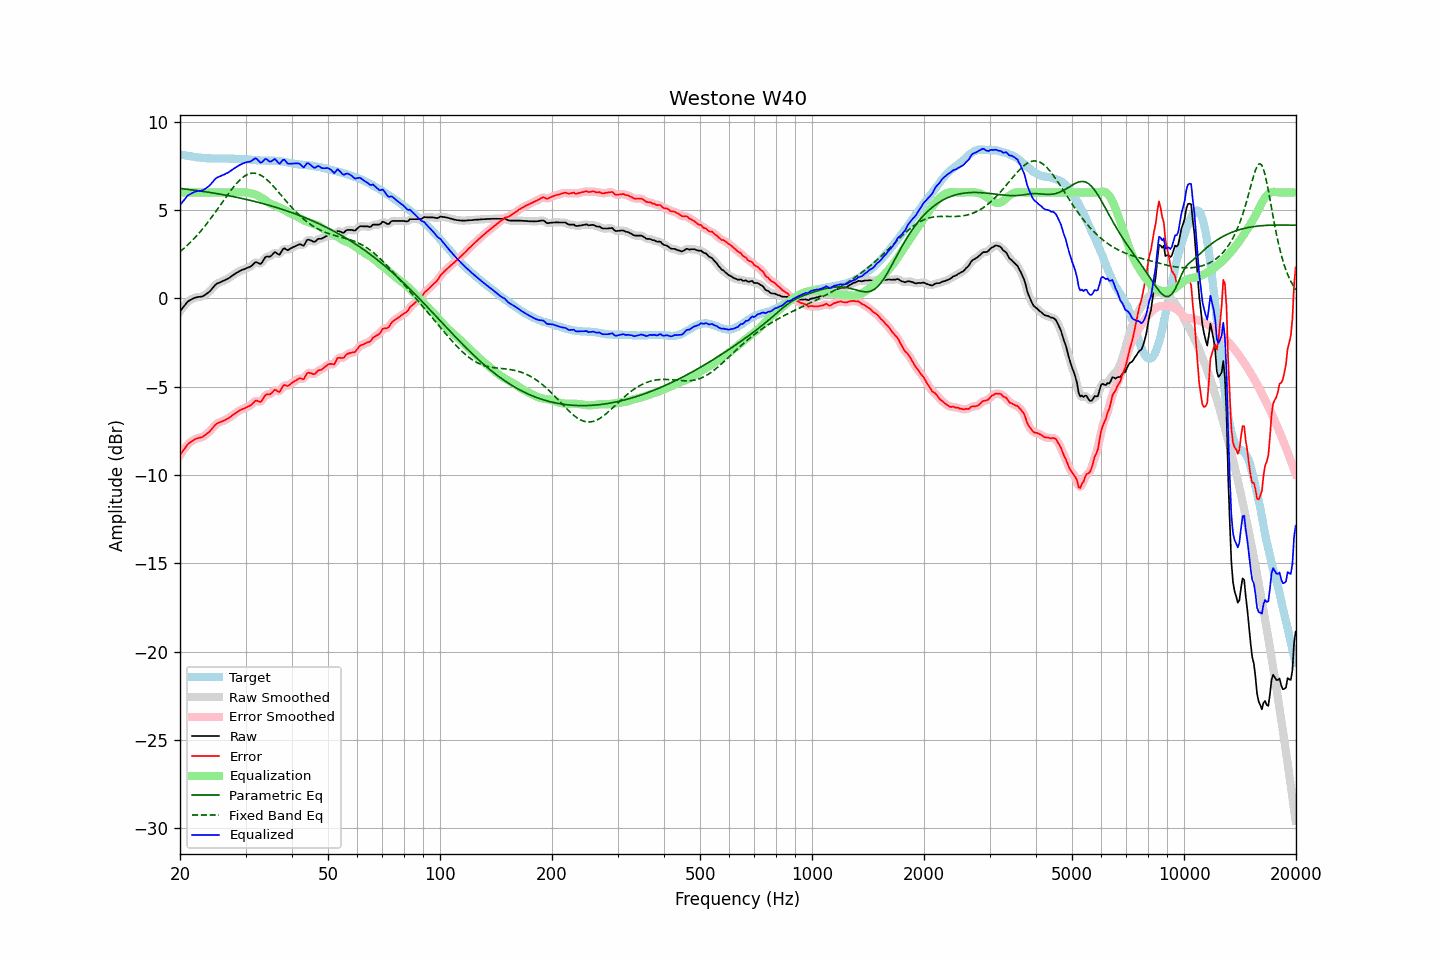

Values plotted in this chart, from the file beside it:
frequency, raw, error, smoothed, error_smoothed, equalization, parametric_eq, fixed_band_eq, equalized_raw, equalized_smoothed, target
20.00, -0.72, -8.88, -0.73, -8.89, 6.00, 6.23, 2.64, 5.28, 5.27, 8.16
20.20, -0.61, -8.75, -0.60, -8.74, 6.00, 6.22, 2.72, 5.39, 5.40, 8.14
20.40, -0.49, -8.61, -0.48, -8.60, 6.00, 6.21, 2.80, 5.51, 5.52, 8.12
20.61, -0.38, -8.49, -0.37, -8.48, 6.00, 6.20, 2.88, 5.62, 5.63, 8.11
20.81, -0.26, -8.35, -0.26, -8.35, 6.00, 6.19, 2.96, 5.74, 5.74, 8.08
21.02, -0.16, -8.24, -0.18, -8.25, 6.00, 6.17, 3.05, 5.84, 5.82, 8.07
21.23, -0.11, -8.16, -0.11, -8.16, 6.00, 6.16, 3.13, 5.89, 5.89, 8.05
21.44, -0.06, -8.10, -0.06, -8.10, 6.00, 6.15, 3.23, 5.94, 5.94, 8.04
21.66, -0.01, -8.04, -0.01, -8.04, 6.00, 6.14, 3.32, 5.99, 5.99, 8.03
21.87, 0.03, -7.98, 0.03, -7.99, 6.00, 6.13, 3.41, 6.03, 6.03, 8.01
22.09, 0.06, -7.94, 0.06, -7.94, 6.00, 6.11, 3.51, 6.06, 6.06, 8.00
22.31, 0.08, -7.91, 0.08, -7.91, 6.00, 6.10, 3.61, 6.08, 6.08, 7.99
22.54, 0.09, -7.89, 0.09, -7.89, 6.00, 6.09, 3.71, 6.09, 6.09, 7.98
22.76, 0.10, -7.87, 0.10, -7.87, 6.00, 6.08, 3.82, 6.10, 6.10, 7.97
22.99, 0.11, -7.85, 0.12, -7.83, 6.00, 6.06, 3.93, 6.11, 6.12, 7.95
23.22, 0.17, -7.77, 0.17, -7.78, 6.00, 6.05, 4.04, 6.17, 6.17, 7.94
23.45, 0.23, -7.71, 0.22, -7.71, 6.00, 6.04, 4.15, 6.23, 6.22, 7.94
23.69, 0.30, -7.63, 0.29, -7.64, 6.00, 6.02, 4.27, 6.30, 6.29, 7.93
23.92, 0.36, -7.57, 0.37, -7.56, 6.00, 6.01, 4.39, 6.36, 6.37, 7.93
24.16, 0.45, -7.48, 0.46, -7.47, 6.00, 5.99, 4.51, 6.45, 6.46, 7.93
24.40, 0.56, -7.37, 0.56, -7.37, 6.00, 5.98, 4.63, 6.56, 6.56, 7.93
24.65, 0.67, -7.26, 0.67, -7.26, 6.00, 5.96, 4.76, 6.67, 6.67, 7.92
24.89, 0.77, -7.15, 0.76, -7.16, 6.00, 5.95, 4.88, 6.77, 6.76, 7.92
25.14, 0.84, -7.08, 0.83, -7.09, 6.00, 5.93, 5.01, 6.84, 6.83, 7.92
25.39, 0.88, -7.04, 0.88, -7.04, 6.00, 5.92, 5.14, 6.88, 6.88, 7.92
25.65, 0.92, -7.00, 0.92, -7.00, 6.00, 5.90, 5.27, 6.92, 6.92, 7.92
25.91, 0.96, -6.97, 0.96, -6.97, 6.00, 5.89, 5.40, 6.96, 6.96, 7.93
26.16, 1.00, -6.92, 1.00, -6.92, 6.00, 5.87, 5.53, 7.00, 7.00, 7.92
26.43, 1.04, -6.88, 1.04, -6.88, 6.00, 5.85, 5.66, 7.04, 7.04, 7.92
26.69, 1.09, -6.83, 1.08, -6.84, 6.00, 5.84, 5.79, 7.09, 7.08, 7.92
26.96, 1.13, -6.79, 1.13, -6.78, 6.00, 5.82, 5.91, 7.13, 7.13, 7.92
27.23, 1.19, -6.73, 1.19, -6.72, 6.00, 5.80, 6.04, 7.19, 7.19, 7.92
27.50, 1.26, -6.65, 1.25, -6.66, 6.00, 5.78, 6.16, 7.26, 7.25, 7.91
27.77, 1.32, -6.59, 1.32, -6.59, 6.00, 5.77, 6.27, 7.32, 7.32, 7.91
28.05, 1.38, -6.53, 1.38, -6.53, 6.00, 5.75, 6.39, 7.38, 7.38, 7.91
28.33, 1.44, -6.46, 1.44, -6.46, 6.00, 5.73, 6.49, 7.44, 7.44, 7.90
28.62, 1.49, -6.41, 1.49, -6.40, 6.00, 5.71, 6.59, 7.49, 7.49, 7.89
28.90, 1.55, -6.34, 1.54, -6.34, 6.00, 5.69, 6.69, 7.55, 7.54, 7.89
29.19, 1.59, -6.30, 1.59, -6.30, 6.00, 5.67, 6.77, 7.59, 7.59, 7.89
29.48, 1.63, -6.26, 1.63, -6.26, 6.01, 5.65, 6.85, 7.64, 7.64, 7.88
29.78, 1.66, -6.22, 1.66, -6.22, 6.01, 5.63, 6.92, 7.67, 7.68, 7.88
30.08, 1.70, -6.18, 1.70, -6.18, 6.01, 5.61, 6.97, 7.70, 7.71, 7.88
30.38, 1.74, -6.14, 1.73, -6.14, 5.99, 5.59, 7.02, 7.73, 7.72, 7.87
30.68, 1.77, -6.09, 1.77, -6.10, 5.97, 5.57, 7.05, 7.74, 7.74, 7.86
30.99, 1.81, -6.05, 1.82, -6.03, 5.95, 5.55, 7.08, 7.76, 7.77, 7.86
31.30, 1.89, -5.96, 1.90, -5.95, 5.93, 5.52, 7.09, 7.82, 7.83, 7.84
31.61, 1.98, -5.86, 1.98, -5.86, 5.91, 5.50, 7.10, 7.89, 7.89, 7.84
31.93, 2.06, -5.78, 2.03, -5.80, 5.88, 5.48, 7.08, 7.94, 7.91, 7.84
32.24, 2.04, -5.78, 2.02, -5.80, 5.84, 5.45, 7.06, 7.88, 7.86, 7.82
32.57, 1.99, -5.83, 1.99, -5.83, 5.79, 5.43, 7.03, 7.78, 7.78, 7.82
32.89, 1.95, -5.86, 1.98, -5.83, 5.74, 5.41, 6.99, 7.69, 7.72, 7.81
33.22, 2.03, -5.78, 2.05, -5.76, 5.68, 5.38, 6.93, 7.71, 7.74, 7.81
33.55, 2.18, -5.62, 2.17, -5.63, 5.63, 5.36, 6.87, 7.81, 7.81, 7.80
33.89, 2.33, -5.48, 2.30, -5.51, 5.57, 5.33, 6.80, 7.90, 7.87, 7.81
34.23, 2.38, -5.42, 2.36, -5.44, 5.50, 5.31, 6.73, 7.88, 7.86, 7.80
34.57, 2.37, -5.43, 2.38, -5.42, 5.43, 5.28, 6.64, 7.80, 7.81, 7.80
34.92, 2.37, -5.43, 2.39, -5.41, 5.37, 5.26, 6.55, 7.74, 7.77, 7.80
35.27, 2.44, -5.36, 2.46, -5.34, 5.33, 5.23, 6.46, 7.77, 7.79, 7.80
35.62, 2.54, -5.26, 2.54, -5.26, 5.30, 5.20, 6.36, 7.84, 7.84, 7.80
35.97, 2.63, -5.17, 2.58, -5.21, 5.27, 5.17, 6.26, 7.90, 7.85, 7.79
... 635 more rows
